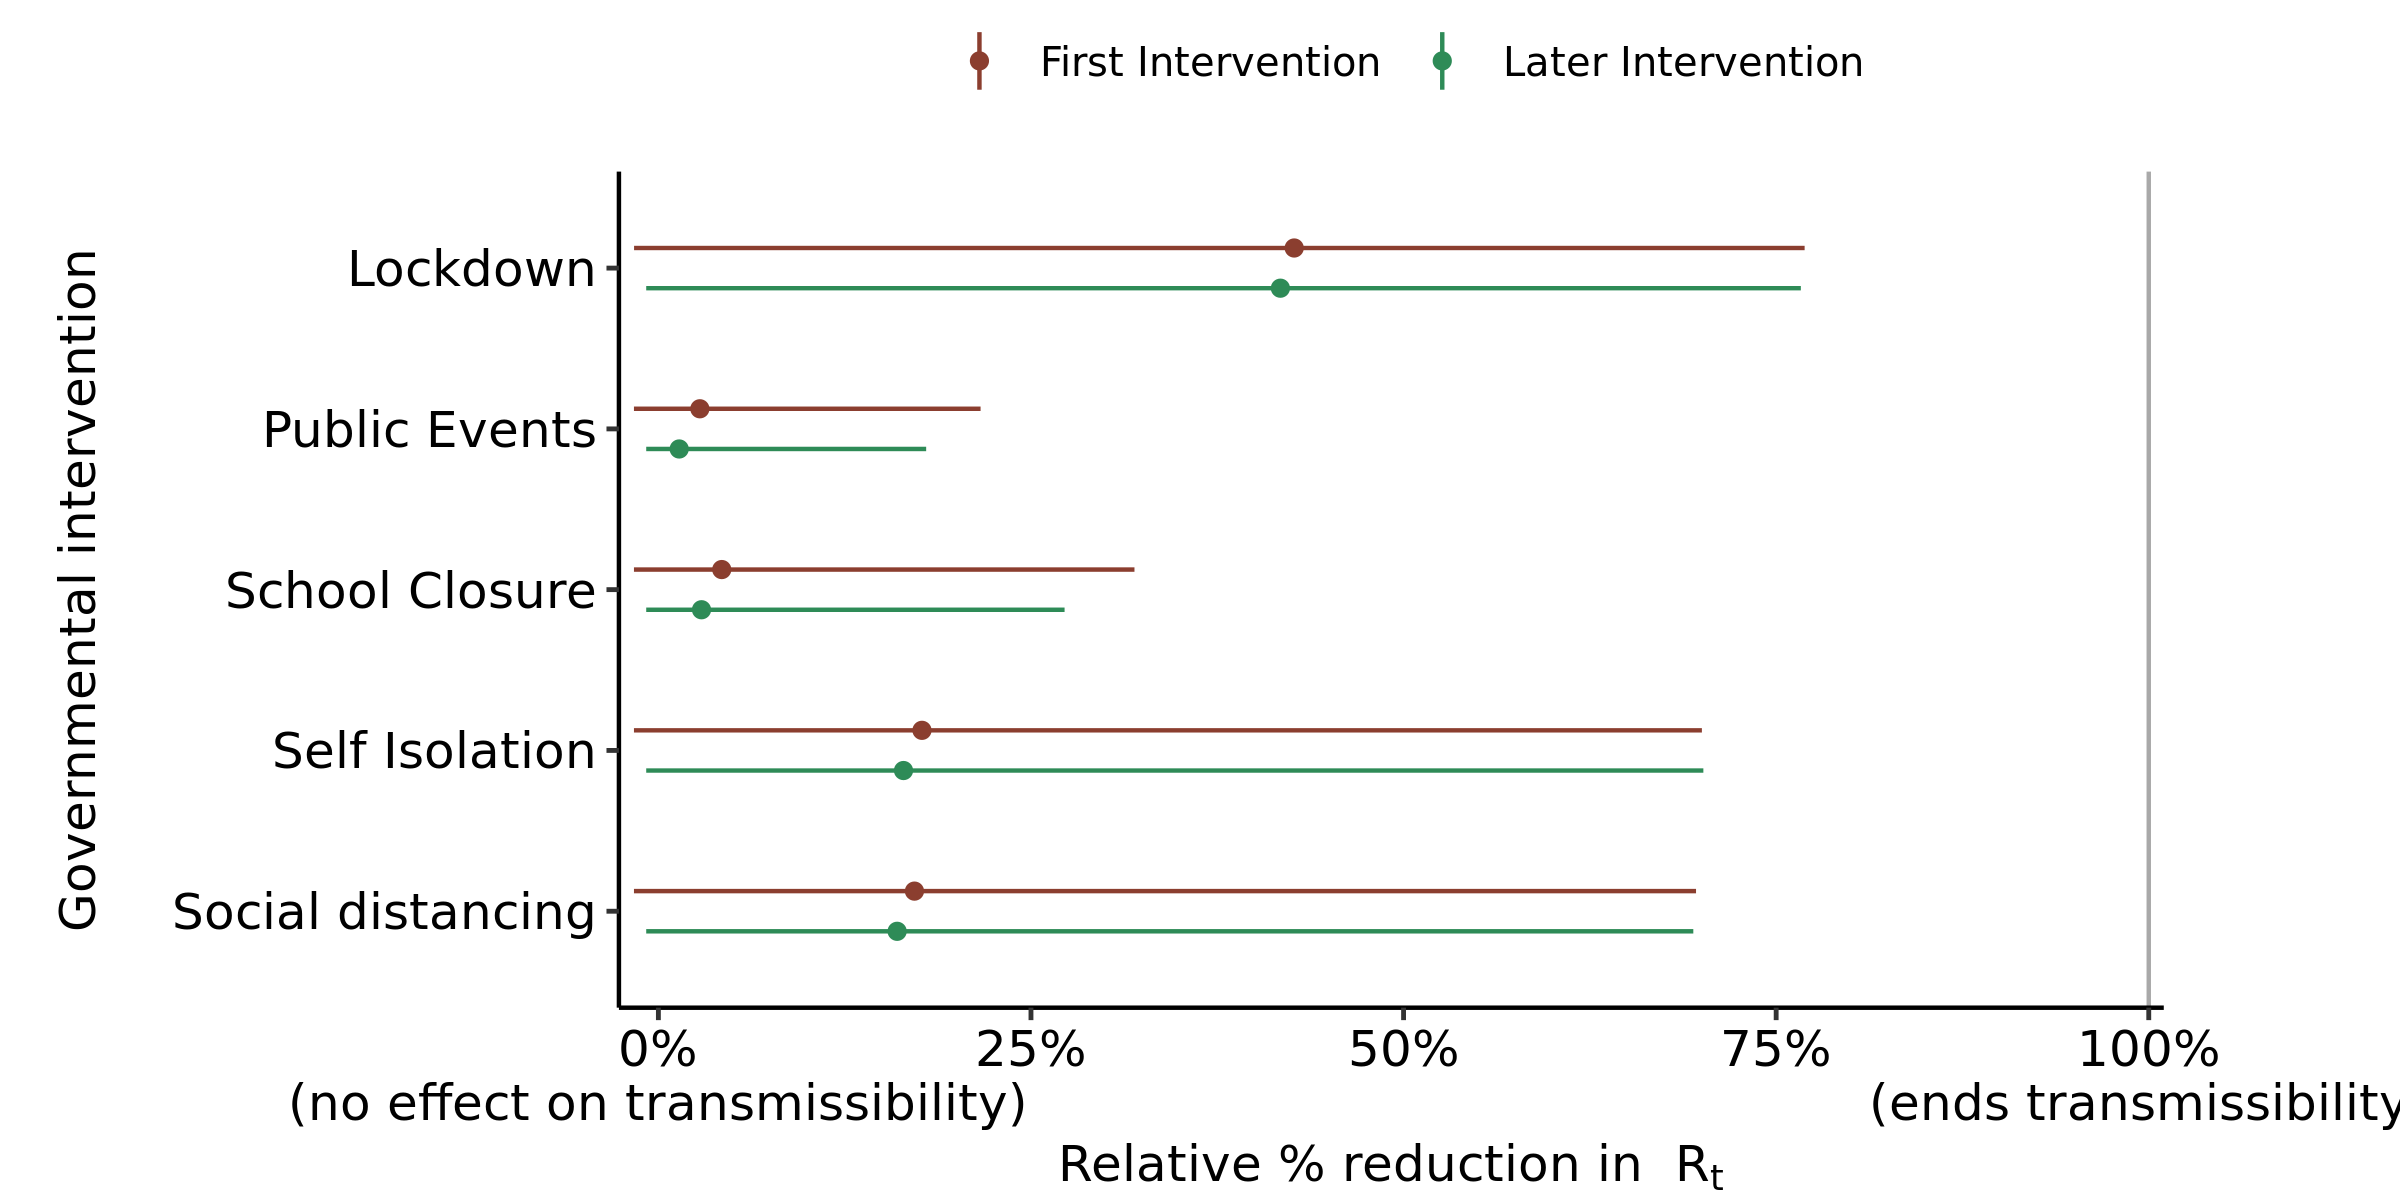

Source data for this figure (header and first rows):
, parameter, outer_width, inner_width, point_est, ll, l, m, h, hh, type
1, School Closure, 0.95, 0.9, mean, -0.01639, -0.01638, 0.04253, 0.2318, 0.3194, First Intervention
2, Self Isolation, 0.95, 0.9, mean, -0.01639, -0.01636, 0.1769, 0.6779, 0.7002, First Intervention
3, Public Events, 0.95, 0.9, mean, -0.0164, -0.01639, 0.02783, 0.1707, 0.2162, First Intervention
4, Lockdown, 0.95, 0.9, mean, -0.01632, -0.01577, 0.4266, 0.7503, 0.7691, First Intervention
5, Social distancing, 0.95, 0.9, mean, -0.01639, -0.01634, 0.1718, 0.6654, 0.6962, First Intervention
6, School Closure, 0.95, 0.9, mean, -0.008165, -0.008165, 0.02894, 0.1925, 0.2725, Later Intervention
7, Self Isolation, 0.95, 0.9, mean, -0.008165, -0.008165, 0.1645, 0.6782, 0.7012, Later Intervention
8, Public Events, 0.95, 0.9, mean, -0.008165, -0.008165, 0.01396, 0.1147, 0.1797, Later Intervention
9, Lockdown, 0.95, 0.9, mean, -0.008165, -0.008161, 0.4174, 0.7496, 0.7666, Later Intervention
10, Social distancing, 0.95, 0.9, mean, -0.008165, -0.008165, 0.1602, 0.6621, 0.6944, Later Intervention
